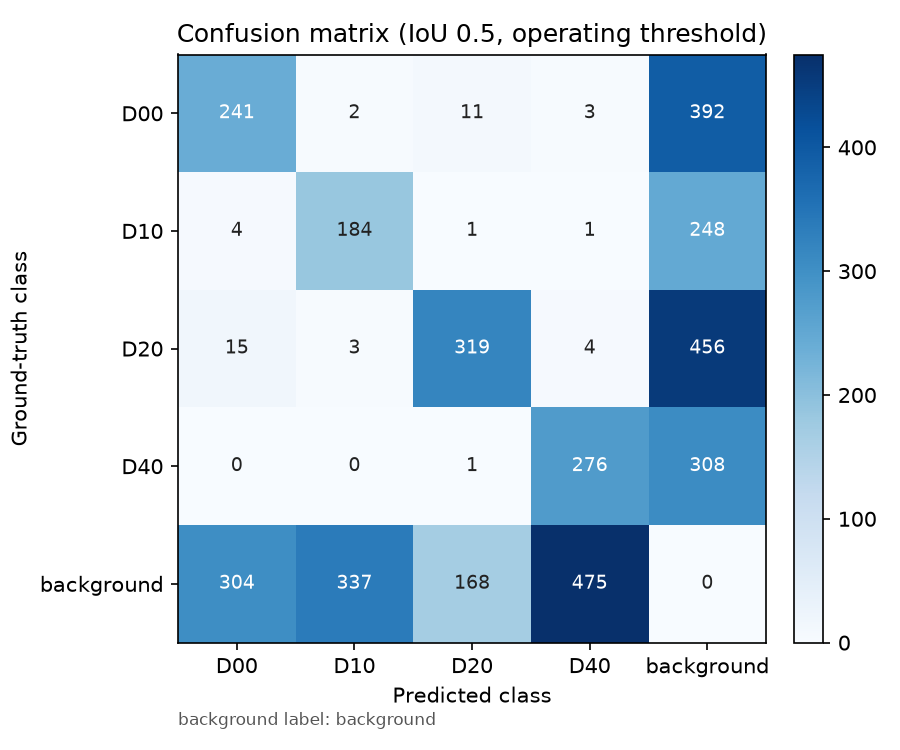

Data behind this chart, as committed beside it:
truth\prediction, D00, D10, D20, D40, background
D00, 241, 2, 11, 3, 392
D10, 4, 184, 1, 1, 248
D20, 15, 3, 319, 4, 456
D40, 0, 0, 1, 276, 308
background, 304, 337, 168, 475, 0
